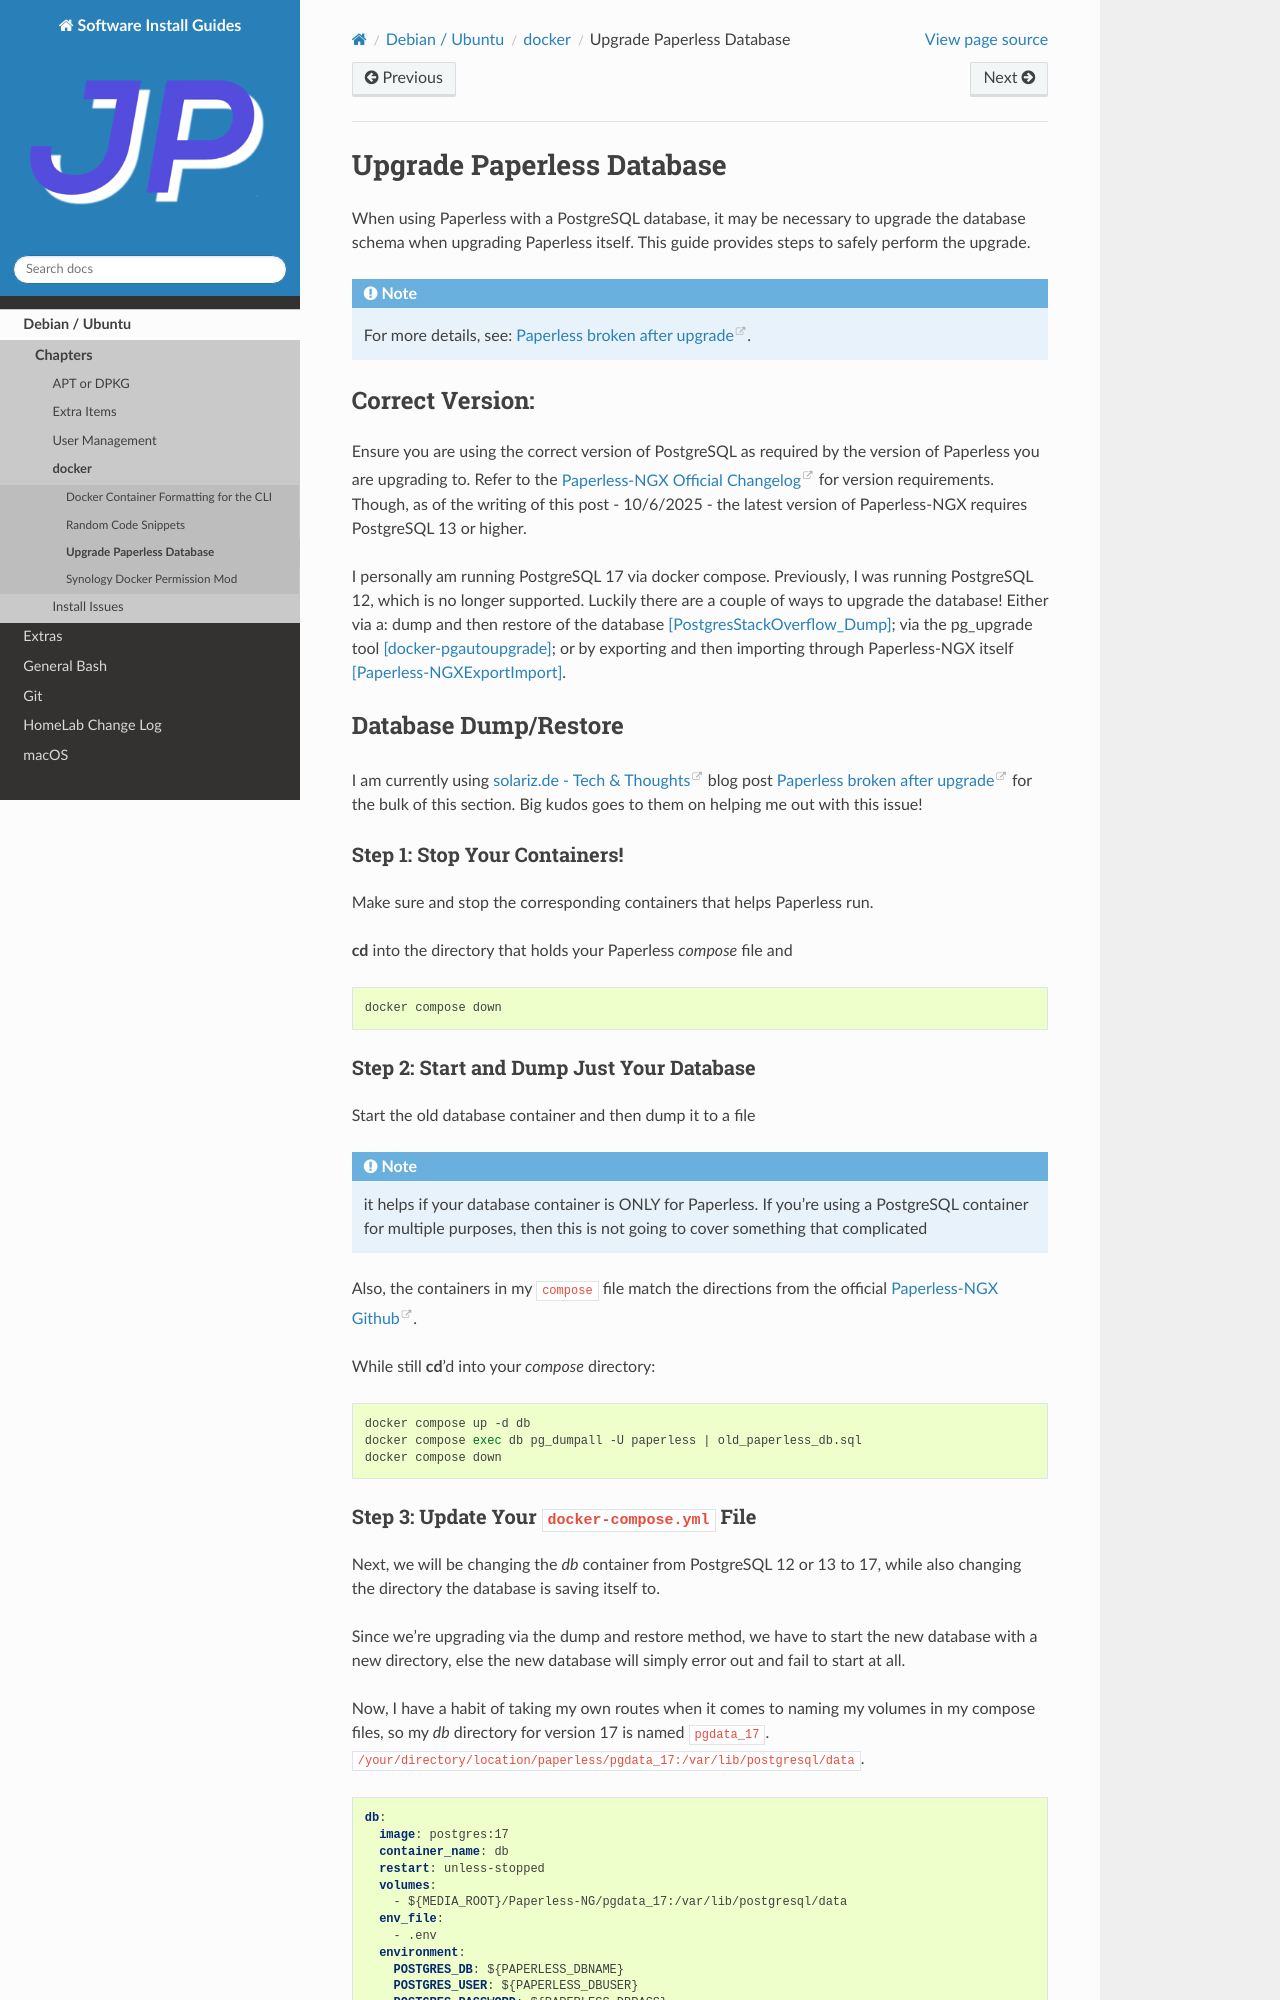

repository: jpartain89/Software-Install-Guides · page: docs/debian-ubuntu/docker/upgrade-paperless-database.html · generator: sphinx

==========================
Upgrade Paperless Database
==========================

When using Paperless with a PostgreSQL database, it may be necessary to upgrade the database schema when upgrading Paperless itself. This guide provides steps to safely perform the upgrade.

.. note::

  For more details, see: `Paperless broken after upgrade`_.

Correct Version:
================

Ensure you are using the correct version of PostgreSQL as required by the version of Paperless you are upgrading to. Refer to the `Paperless-NGX Official Changelog`_ for version requirements. Though, as of the writing of this post - 10/6/2025 - the latest version of Paperless-NGX requires PostgreSQL 13 or higher.

I personally am running PostgreSQL 17 via docker compose. Previously, I was running PostgreSQL 12, which is no longer supported. Luckily there are a couple of ways to upgrade the database! Either via a: dump and then restore of the database [PostgresStackOverflow_Dump]_; via the pg_upgrade tool [docker-pgautoupgrade]_; or by exporting and then importing through Paperless-NGX itself [Paperless-NGXExportImport]_.

Database Dump/Restore
=====================

I am currently using `solariz.de - Tech & Thoughts`_ blog post `Paperless broken after upgrade`_ for the bulk of this section. Big kudos goes to them on helping me out with this issue!

Step 1: Stop Your Containers!
-----------------------------

Make sure and stop the corresponding containers that helps Paperless run.

:command:`cd` into the directory that holds your Paperless `compose` file and

.. code-block:: bash

  docker compose down

Step 2: Start and Dump Just Your Database
-------------------------------------------

Start the old database container and then dump it to a file

.. note::

  it helps if your database container is ONLY for Paperless. If you're using a PostgreSQL container for multiple purposes, then this is not going to cover something that complicated

Also, the containers in my :file:`compose` file match the directions from the official `Paperless-NGX Github`_.

While still :command:`cd`'d into your `compose` directory:

.. code-block:: bash

  docker compose up -d db
  docker compose exec db pg_dumpall -U paperless | old_paperless_db.sql
  docker compose down
